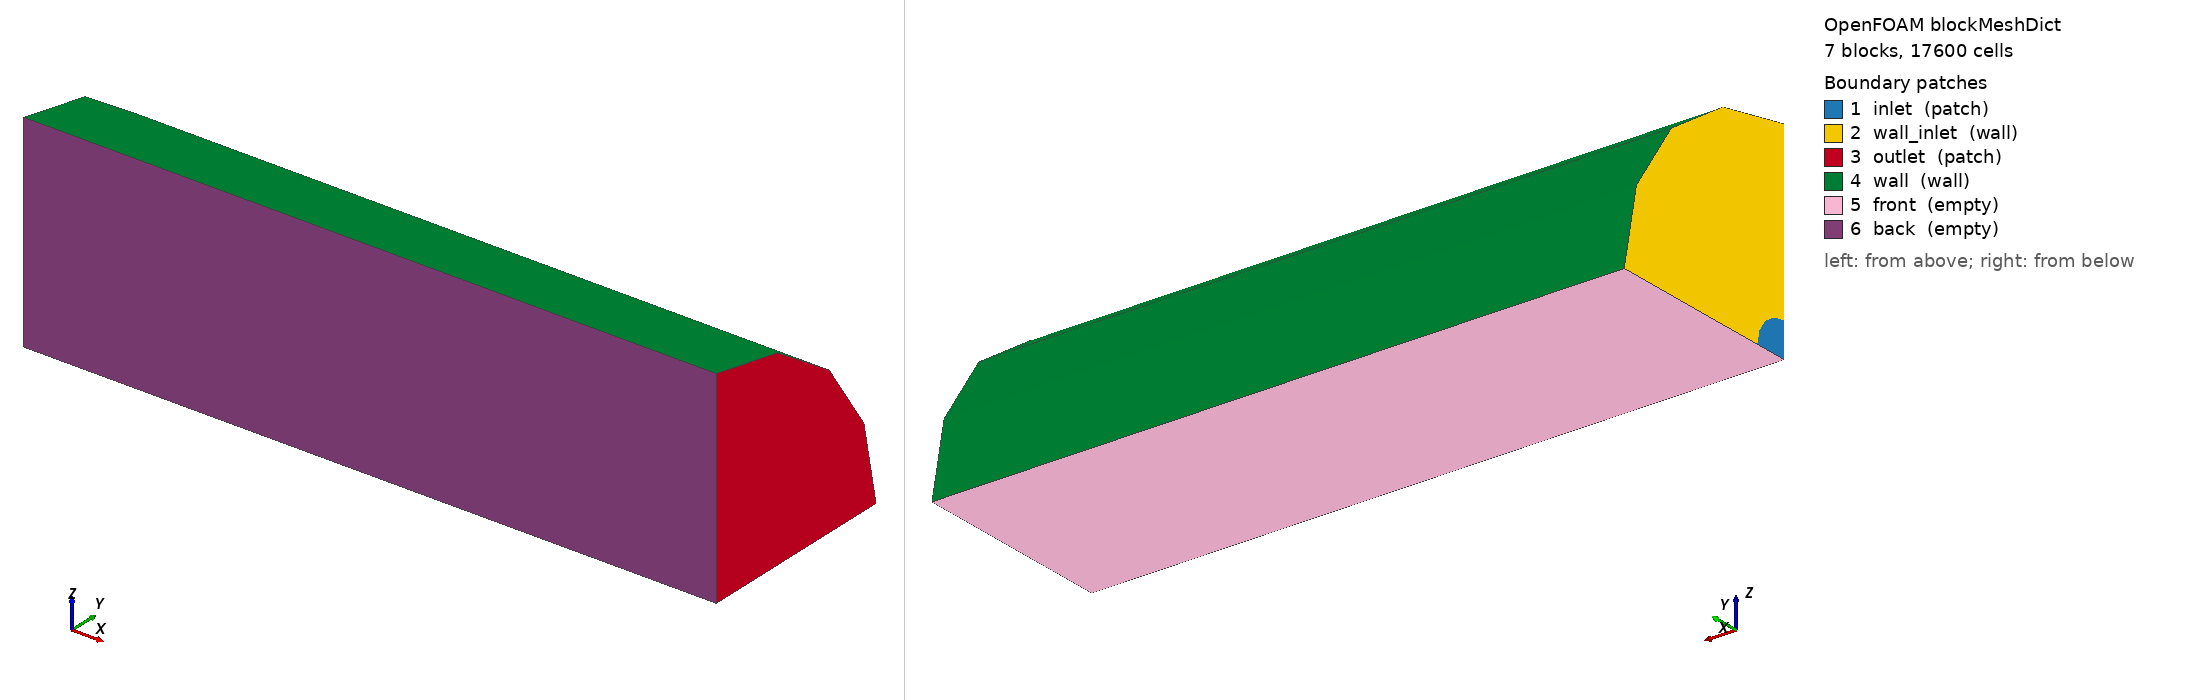

OpenFOAM case: the mesh blockMesh builds from blockMeshDict, 7 block(s), 17600 cells. Boundary patches (legend numbers): 1 inlet (patch), 2 wall_inlet (wall), 3 outlet (patch), 4 wall (wall), 5 front (empty), 6 back (empty). Left view from above one corner, right view from below the opposite corner. Boundary conditions: 0 field file(s) under 0/; 0 of 6 drawn patches have an entry in a shipped field file.

=== system/blockMeshDict ===
/*--------------------------------*- C++ -*----------------------------------*\
| =========                 |                                                 |
| \\      /  F ield         | OpenFOAM: The Open Source CFD Toolbox           |
|  \\    /   O peration     | Version:  v2206                                 |
|   \\  /    A nd           | Web:      www.OpenFOAM.org                      |
|    \\/     M anipulation  |                                                 |
\*---------------------------------------------------------------------------*/
FoamFile
{
    version     2.0;
    format      ascii;
    class       dictionary;
    object      blockMeshDict;
}
// * * * * * * * * * * * * * * * * * * * * * * * * * * * * * * * * * * * * * //



halfAngle 	45.0;
quadAngle 	22.5;
rad2            #calc "degToRad($halfAngle)";
rad4            #calc "degToRad($quadAngle)";

scale 1;

//GEOMETRY POINTS
diam	  0.01;

Length_diam 10;
Rint_diam 1;
Rext_diam 4;

L	#calc	"$Length_diam*$diam";
R	#calc	"0.5*$diam";
Rhalf	#calc	"0.5*$R";
Rint  	#calc	"$Rint_diam*$R+$R";
Rext	#calc	"$Rext_diam*$R+$Rint";

y1	#calc	"0.6*$R*cos($rad2)"; // to increase orthogonality
z1	#calc	"0.6*$R*sin($rad2)";
y2	#calc	"$R*cos($rad2)";
z2	#calc	"$R*sin($rad2)";
y3	#calc	"$Rint*cos($rad2)";
z3	#calc	"$Rint*sin($rad2)";
y4	#calc	"$Rext*cos($rad2)";
z4	#calc	"$Rext*sin($rad2)";

//INTERPOLATION POINTS
y26	#calc	"$R*cos($rad4)";
z26	#calc	"$R*sin($rad4)";
y64	#calc	"$R*cos($rad4+$rad2)";
z64	#calc	"$R*sin($rad4+$rad2)";

y1416	#calc	"$Rint*cos($rad4)";
z1416	#calc	"$Rint*sin($rad4)";
y1618	#calc	"$Rint*cos($rad4+$rad2)";
z1618	#calc	"$Rint*sin($rad4+$rad2)";

y1517	#calc	"$Rext*cos($rad4)";
z1517	#calc	"$Rext*sin($rad4)";
y1719	#calc	"$Rext*cos($rad4+$rad2)";
z1719	#calc	"$Rext*sin($rad4+$rad2)";



//MESH POINTS

Half_Pipe 	2;
//Internal_Inflow 	#calc "2*$Rint_diam*$Half_Pipe";
//External_Inflow		#calc "$Rext_diam*$Half_Pipe/2";
Internal_Inflow      4; 
External_Inflow      15;

LP 		200;


vertices
(
    (0.0	0.0		0.0)    //0
    (0.0	$Rhalf		0.0)	//1
    (0.0	$R		0.0)	//2
    (0.0	0.0		$Rhalf)	//3
    (0.0	0.0		$R)		//4
    (0.0	$y1		$z1)	//5
    (0.0	$y2		$z2)	//6
    ($L		0.0		0.0)    //7
    ($L		$Rhalf		0.0)	//8
    ($L		$R		0.0)	//9
    ($L		0.0		$Rhalf)	//10
    ($L		0.0		$R)		//11
    ($L		$y1		$z1)	//12
    ($L		$y2		$z2)	//13
    (0.0	$Rint		0.0)	//14
    (0.0	$Rext		0.0)	//15
    (0.0	$y3		$z3)	//16
    (0.0	$y4		$z4)	//17
    (0.0	0.0		$Rint)	//18
    (0.0	0.0		$Rext)	//19
    ($L		$Rint		0.0)	//20
    ($L		$Rext		0.0)	//21
    ($L 	$y3		$z3)	//22
    ($L 	$y4		$z4)	//23
    ($L 	0.0		$Rint)	//24
    ($L 	0.0		$Rext)	//25
    
    
    
);


blocks
(
//    hex (0  1  5  3  7  8  12 10 )   (1 1 1  ) simpleGrading  ( 1   1 1)  //A0
//    hex (1  2  6  5  8  9  13 12 )   (1 1 1  ) simpleGrading  (1  0.1 1)  //B0
//    hex (3  5  6  4  10 12 13 11)   (1 1 1 ) simpleGrading  ( 0.1  1 1)  //C0

//    hex (0  1  5  3  7  8  12 10 )   		($Half_Pipe $Half_Pipe $LP  ) 		simpleGrading  (1  1  20)  //A0
//    hex (1  2  6  5  8  9  13 12 )   		($Half_Pipe $Half_Pipe $LP  ) 		simpleGrading  (1  1  20)  //B0
//    hex (3  5  6  4  10 12 13 11)    		($Half_Pipe $Half_Pipe $LP ) 		simpleGrading  (1  1  20)  //C0
//    hex (2  14  16  6  9  20  22 13 )   	($Internal_Inflow $Half_Pipe $LP  ) 	simpleGrading  (18  1 20)  //B0
//    hex (4  6  16  18  11 13 22 24)    		($Half_Pipe $Internal_Inflow $LP ) 	simpleGrading  (1  18  20)  //C0
//    hex (14  15  17  16  20  21  23 22 )   	($External_Inflow $Half_Pipe $LP  )	simpleGrading  (2.5  1  20)  //B0
//    hex (18  16  17  19  24 22 23 25)    	($Half_Pipe $External_Inflow $LP ) 	simpleGrading  (1  2.5  20)  //C0


hex (0  1  5  3  7  8  12 10 )   		($Half_Pipe $Half_Pipe $LP  ) 		simpleGrading  (1  1  1)  //A0
hex (1  2  6  5  8  9  13 12 )   		($Half_Pipe $Half_Pipe $LP  ) 		simpleGrading  (1  1  1)  //B0
hex (3  5  6  4  10 12 13 11)    		($Half_Pipe $Half_Pipe $LP ) 		simpleGrading  (1  1  1)  //C0
hex (2  14  16  6  9  20  22 13 )   	($Internal_Inflow $Half_Pipe $LP  ) 	simpleGrading  (1  1 1)  //B0
hex (4  6  16  18  11 13 22 24)    		($Half_Pipe $Internal_Inflow $LP ) 	simpleGrading  (1  1  1)  //C0
hex (14  15  17  16  20  21  23 22 )   	($External_Inflow $Half_Pipe $LP  )	simpleGrading  (1  1  1)  //B0
hex (18  16  17  19  24 22 23 25)    	($Half_Pipe $External_Inflow $LP ) 	simpleGrading  (1  1  1)  //C0
);

edges
(
    arc 6  2  (0  $y26 $z26)
    arc 4  6  (0  $y64 $z64)
    arc 13 9 ($L $y26 $z26)
    arc 11 13 ($L $y64 $z64)
    
    arc 14  16  (0  $y1416 $z1416)
    arc 16  18  (0  $y1618 $z1618)
    arc 20 22 ($L $y1416 $z1416)
    arc 22 24 ($L $y1618 $z1618)
    
    arc 15  17  (0  $y1517 $z1517)
    arc 17  19  (0  $y1719 $z1719)
    arc 21 23 ($L $y1517 $z1517)
    arc 23 25 ($L $y1719 $z1719)
);


   boundary
	(
    inlet 
    {
        type patch;
        faces
        (
            (0 3 5 1)
            (1 5 6 2)
            (3 4 6 5)
        );
    }
    
    wall_inlet 
    {
        type wall;
        faces
        (
            (2 14 16 6)
            (6 16 18 4)
            (14 15 17 16)
            (16 17 19 18)
        );
    }
    

    outlet
    {
        type patch;
        faces
        (
            (7 10 12 8)
            (8 12 13 9)
            (10 11 13 12)
            (9 20 22 13)
            (13 22 24 11)
            (20 21 23 22)
            (22 23 25 24)            
        );
    }

    wall
    {
        type wall;
        faces
        (
            (15 17 23 21)
            (17 19 25 23)
        );
    }

    front
    {
        type empty;
        faces
        (
            (0 7 8 1)
            (1 8 9 2)
            (2 14 20 9)
            (14 15 21 20)
        );
    }

    back
    {
        type empty;
        faces
        (
            (0 3 10 7)
            (3 4 11 10)
            (4 18 24 11)
            (18 19 25 24)
        );
    }
    
);

mergePatchPairs
(
);

//---------------------------------------------------------------------------//



=== system/controlDict ===
/*--------------------------------*- C++ -*----------------------------------*\
| =========                 |                                                 |
| \\      /  F ield         | OpenFOAM: The Open Source CFD Toolbox           |
|  \\    /   O peration     | Version:  v2212                                 |
|   \\  /    A nd           | Website:  www.openfoam.com                      |
|    \\/     M anipulation  |                                                 |
\*---------------------------------------------------------------------------*/
FoamFile
{
    version     2.0;
    format      ascii;
    class       dictionary;
    object      controlDict;
}
// * * * * * * * * * * * * * * * * * * * * * * * * * * * * * * * * * * * * * //

application     coalChemistryFoam;

startFrom       latestTime;

startTime       0;

stopAt          endTime;

endTime         10;

deltaT          0.0001;

writeControl    adjustable;

writeInterval   0.1;

purgeWrite      100;

writeFormat     binary;

writePrecision  10;

writeCompression off;

timeFormat      general;

timePrecision   6;

runTimeModifiable true;

adjustTimeStep  yes;

maxCo           0.9;

maxDeltaT       1e-1;

functions
{
    #include "dataCloud"
    #include "vtkCloud"
//    #include "runTimePostProcessing"
}


// ************************************************************************* //
